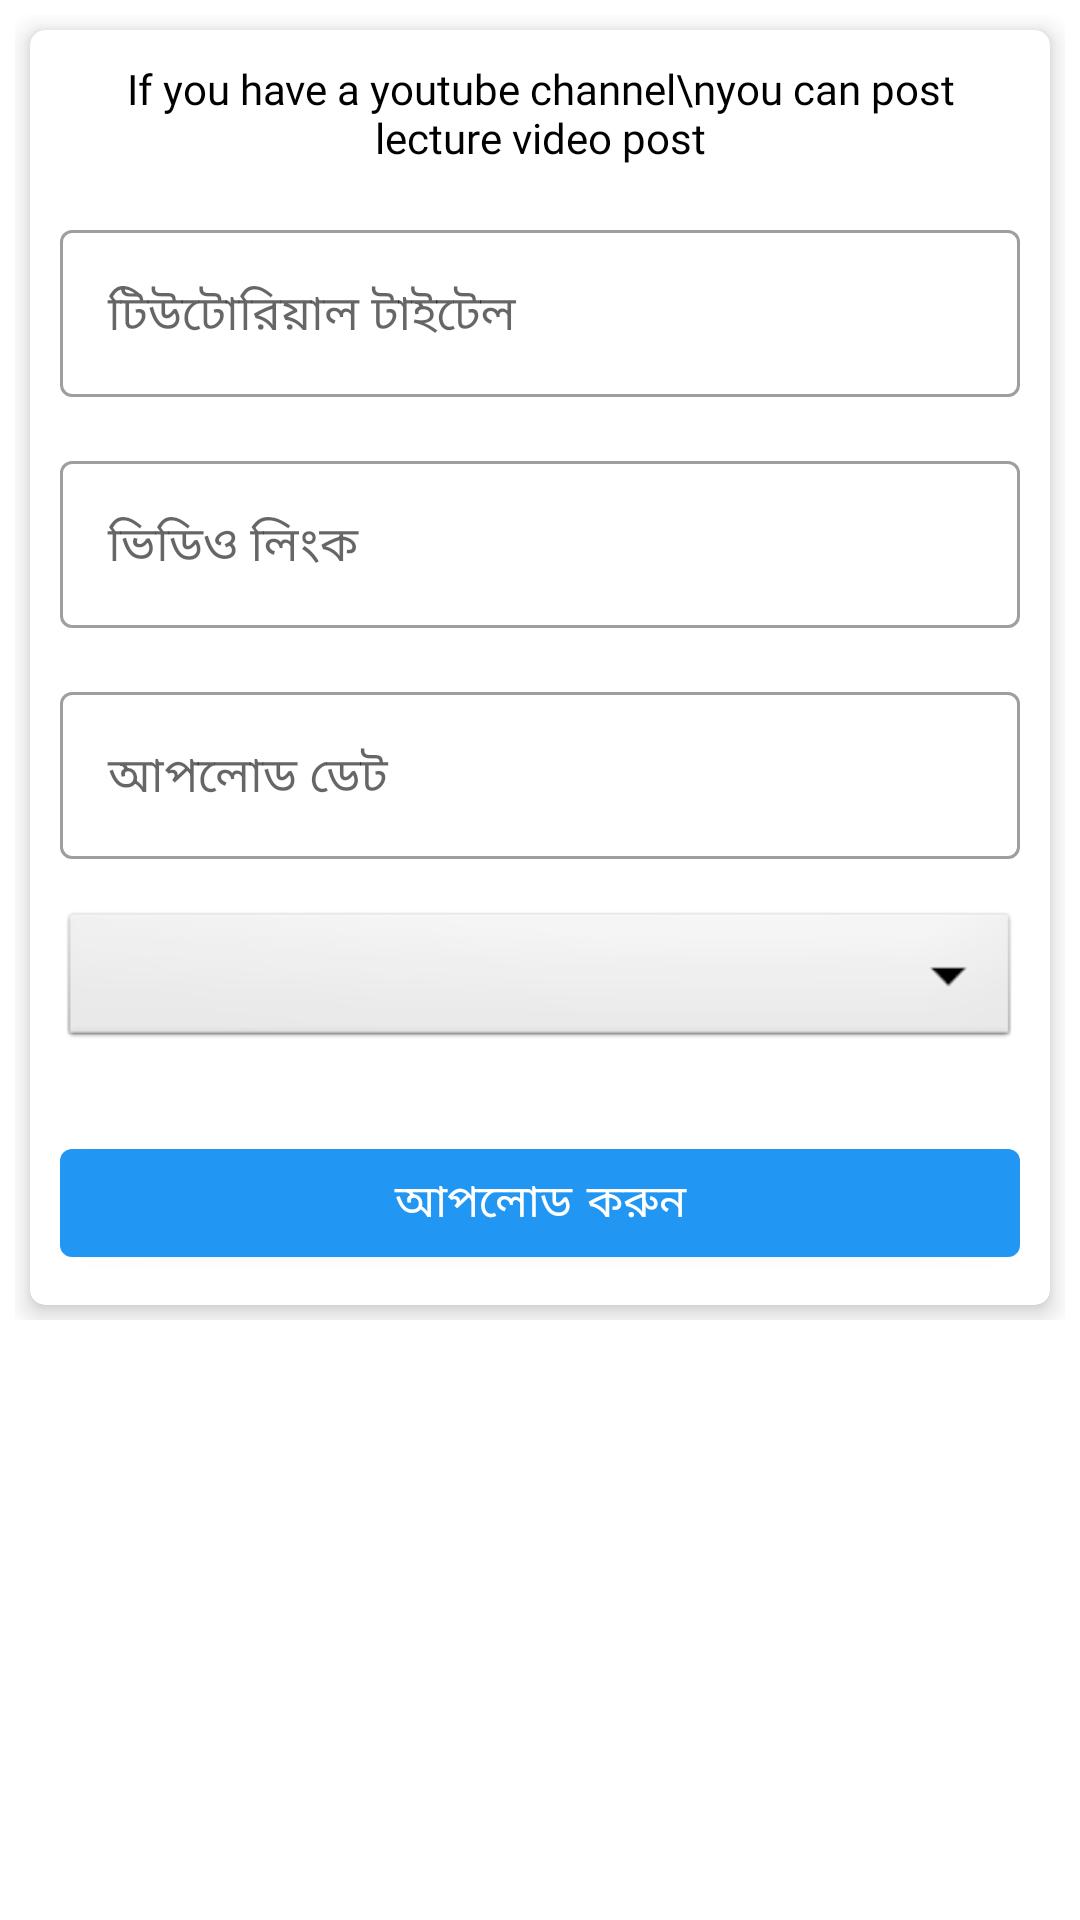

Produce the Android XML layout that renders to this screen, including the resource entries it uses.
<!-- AndroidManifest.xml: application theme Theme.MyCoaching -->
<!-- res/layout/activity_tube.xml -->
<?xml version="1.0" encoding="utf-8"?>
<ScrollView xmlns:android="http://schemas.android.com/apk/res/android"
    xmlns:app="http://schemas.android.com/apk/res-auto"
    xmlns:tools="http://schemas.android.com/tools"
    android:layout_width="match_parent"
    android:layout_height="match_parent"
    tools:context=".tube.TubeActivity">

    <LinearLayout
        android:layout_width="match_parent"
        android:layout_height="wrap_content"
        android:layout_margin="5dp"
        android:orientation="vertical">

        <androidx.cardview.widget.CardView
            android:layout_width="match_parent"
            android:layout_height="wrap_content"
            android:layout_margin="5dp"
            app:cardCornerRadius="5dp"
            app:cardElevation="5dp">

            <LinearLayout
                android:layout_width="match_parent"
                android:layout_height="wrap_content"
                android:layout_margin="10dp"
                android:orientation="vertical">

                <TextView
                    android:layout_width="match_parent"
                    android:layout_height="wrap_content"
                    android:fontFamily="@font/poppins_regular"
                    android:gravity="center"
                    android:text="If you have a youtube channel\nyou can post lecture video post"
                    android:textColor="@color/black" />

                <com.google.android.material.textfield.TextInputLayout
                    style="@style/Widget.MaterialComponents.TextInputLayout.OutlinedBox"
                    android:layout_width="match_parent"
                    android:layout_height="wrap_content"
                    android:layout_marginTop="16dp">


                    <com.google.android.material.textfield.TextInputEditText
                        android:id="@+id/tube_title"
                        android:layout_width="match_parent"
                        android:layout_height="wrap_content"
                        android:fontFamily="@font/kalpurush"
                        android:hint="টিউটোরিয়াল টাইটেল"
                        android:inputType="text" />
                </com.google.android.material.textfield.TextInputLayout>


                <com.google.android.material.textfield.TextInputLayout
                    style="@style/Widget.MaterialComponents.TextInputLayout.OutlinedBox"
                    android:layout_width="match_parent"
                    android:layout_height="wrap_content"
                    android:layout_marginTop="16dp">


                    <com.google.android.material.textfield.TextInputEditText
                        android:id="@+id/tube_link"
                        android:layout_width="match_parent"
                        android:layout_height="wrap_content"
                        android:fontFamily="@font/kalpurush"
                        android:hint="ভিডিও লিংক"
                        android:inputType="text" />
                </com.google.android.material.textfield.TextInputLayout>


                <com.google.android.material.textfield.TextInputLayout
                    style="@style/Widget.MaterialComponents.TextInputLayout.OutlinedBox"
                    android:layout_width="match_parent"
                    android:layout_height="wrap_content"
                    android:layout_marginTop="16dp">


                    <com.google.android.material.textfield.TextInputEditText
                        android:id="@+id/upload_date"
                        android:layout_width="match_parent"
                        android:layout_height="wrap_content"
                        android:fontFamily="@font/kalpurush"
                        android:hint="আপলোড ডেট"
                        android:inputType="text" />
                </com.google.android.material.textfield.TextInputLayout>


                <Spinner
                    android:id="@+id/data_category"
                    android:layout_width="match_parent"
                    android:layout_height="wrap_content"
                    android:layout_marginVertical="16dp"
                    android:background="@android:drawable/btn_dropdown"
                    android:gravity="center"
                    android:spinnerMode="dropdown" />


                <com.google.android.material.button.MaterialButton
                    android:id="@+id/uploadBtn"
                    android:layout_width="match_parent"
                    android:layout_height="wrap_content"
                    android:layout_marginTop="10dp"
                    android:fontFamily="@font/kalpurush"
                    android:text="আপলোড করুন"
                    android:textAllCaps="false"
                    android:textSize="15sp" />

            </LinearLayout>

        </androidx.cardview.widget.CardView>

    </LinearLayout>

</ScrollView>
<!-- resources referenced by this layout -->
<resources>
  <color name="black">#FF000000</color>
  <style name="Theme.MyCoaching" parent="Base.Theme.MyCoaching" />
  <style name="Base.Theme.MyCoaching" parent="Theme.MaterialComponents.DayNight.DarkActionBar">
          
          
  
          
          <item name="colorPrimary">@color/purple_500</item>
          <item name="colorPrimaryVariant">@color/purple_700</item>
          <item name="colorOnPrimary">@color/white</item>
          
          <item name="colorSecondary">@color/teal_200</item>
          <item name="colorSecondaryVariant">@color/teal_700</item>
          <item name="colorOnSecondary">@color/black</item>
          
          <item name="android:statusBarColor">?attr/colorPrimaryVariant</item>
  
      </style>
  <color name="purple_500">#2196F3</color>
  <color name="purple_700">#2196F3</color>
  <color name="white">#FFFFFFFF</color>
  <color name="teal_200">#2196F3</color>
  <color name="teal_700">#2196F3</color>
</resources>
